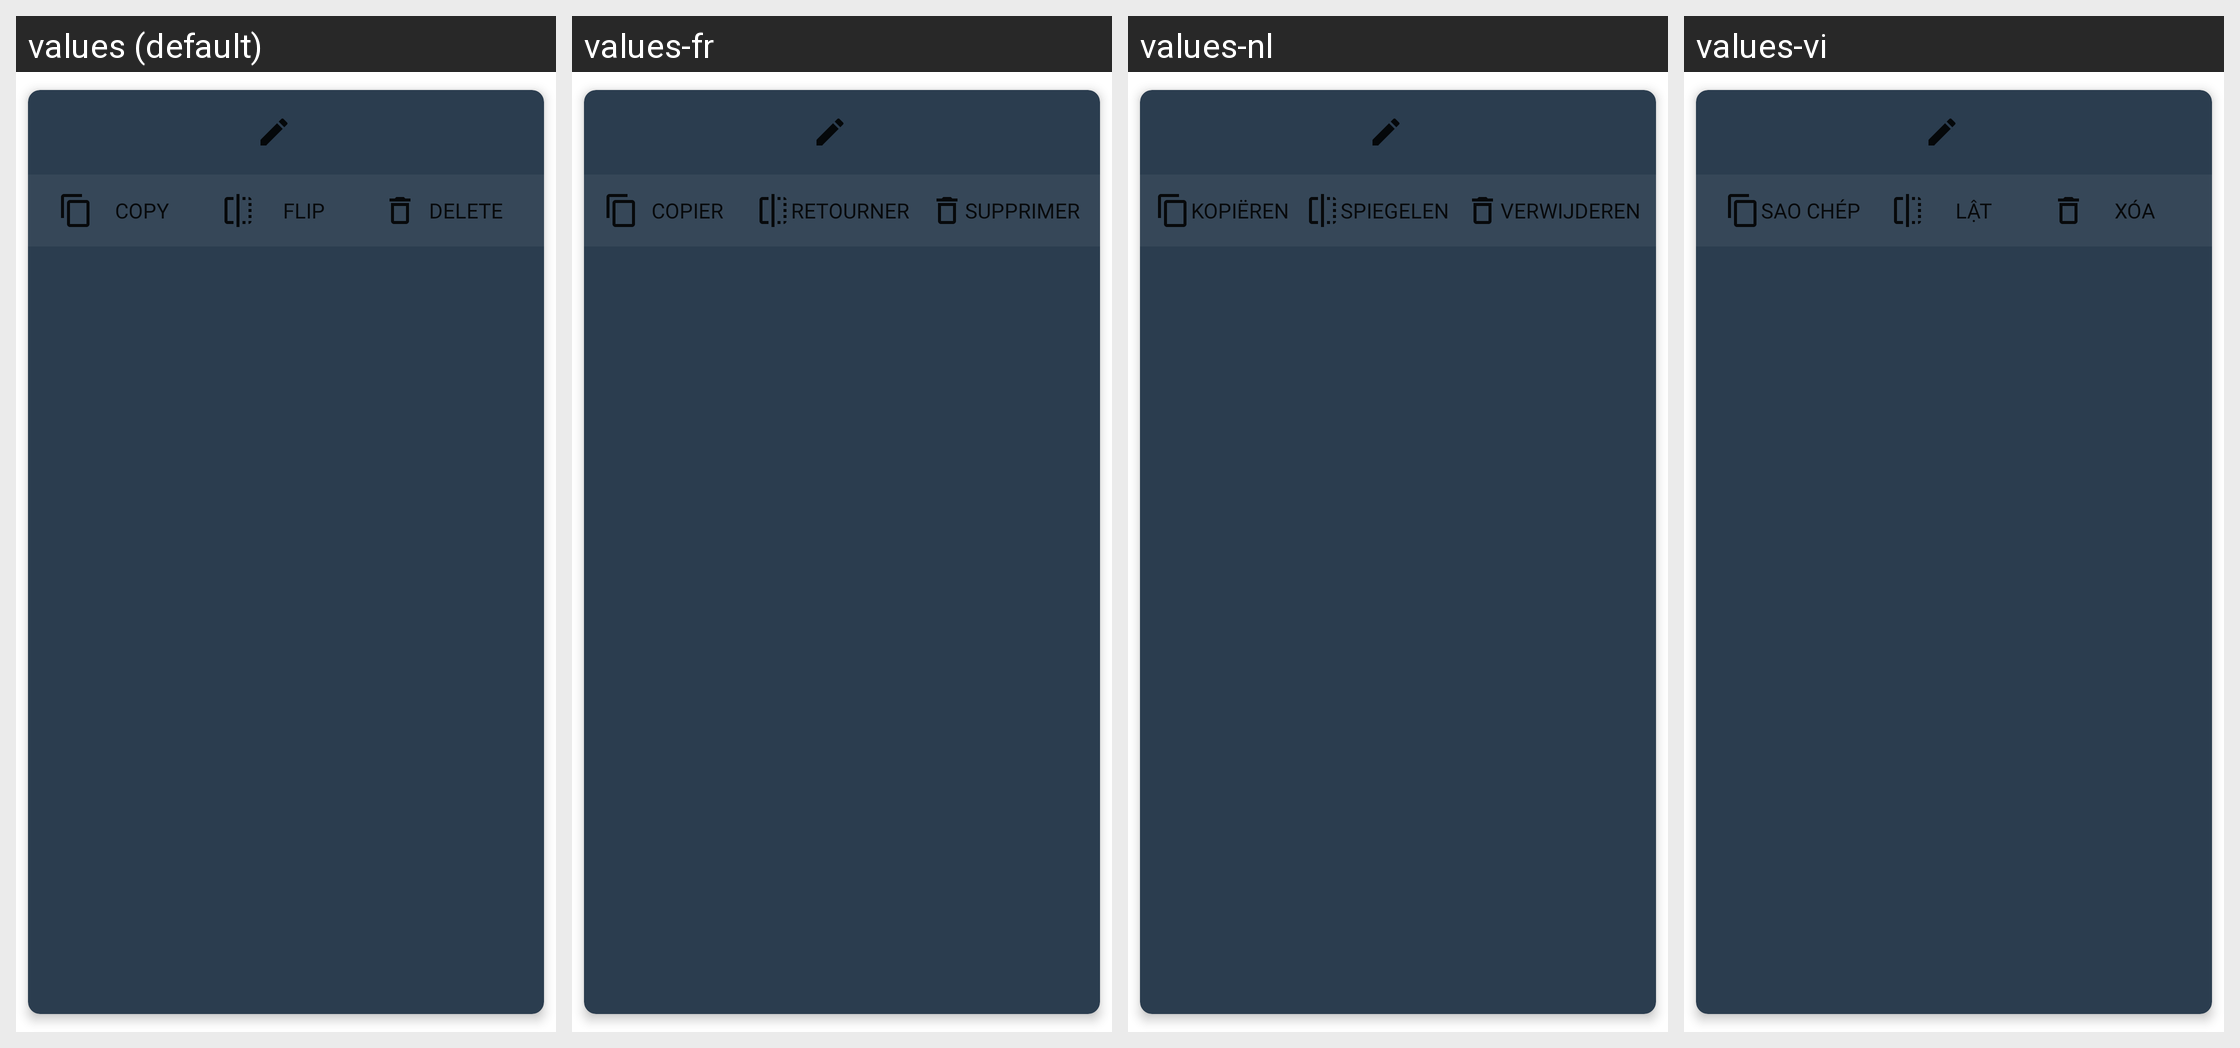

The same Android screen rendered under several of its app's locales, left to right. List the strings drawn on it with the default value and each locale's translation.
Android screen res/layout/view_advanced_trigger.xml rendered under 4 locales, left to right: values (default), values-fr, values-nl, values-vi. Device: Nexus 5 (rendered at 1080×1920; each locale shown at half size, 540×960, under a caption strip naming it); theme AppTheme.
Other locales in the repository, not shown: values-af, values-am, values-ar, values-as, values-az, values-be, values-bg, values-bn, values-bs, values-ca, values-cs, values-da, values-de, values-el, values-en-rGB, values-en-rIN, values-en-rXC, values-es, values-es-rGT, values-es-rUS, values-et, values-eu, values-fa, values-fi, values-fr-rCA, values-gl, values-gu, values-hi, values-hr, values-hu, values-hy, values-in, values-is, values-it, values-iw, values-ja, values-ka, values-kk, values-km, values-kn, values-ko, values-ku, values-ky, values-lo, values-lt, values-lv, values-mk, values-ml, values-mn, values-mr, values-ms, values-my, values-nb, values-nb-rNO, values-ne, values-no, values-or, values-pa, values-pl, values-pt, values-pt-rBR, values-pt-rPT, values-ro, values-ru, values-ru-rRU, values-si, values-sk, values-sl, values-sq, values-sr, values-sv, values-sw, values-ta, values-te, values-th, values-tl, values-tr, values-uk, values-ur, values-uz, values-vi-rVN, values-zh, values-zh-rCN, values-zh-rHK, values-zh-rTW, values-zu.
Strings drawn on this screen, with the default value and each locale's value (text and hints the layout hard-codes, and strings that could not be matched under every locale, appear in the picture but are not listed):

advanced_trigger_copy
  values: Copy
  values-fr: Copier
  values-nl: Kopiëren
  values-vi: Sao chép

advanced_trigger_flip
  values: Flip
  values-fr: Retourner
  values-nl: Spiegelen
  values-vi: Lật

advanced_trigger_delete
  values: Delete
  values-fr: Supprimer
  values-nl: Verwijderen
  values-vi: Xóa
